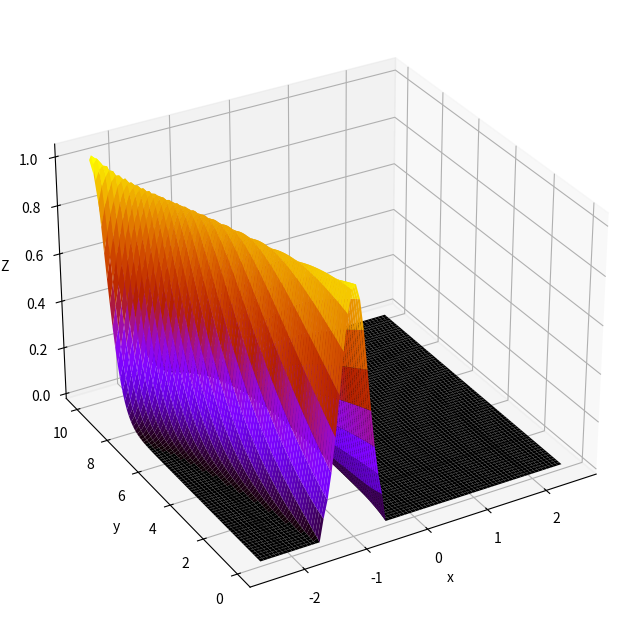

The script that saved this image:
# =================================================================
#
# AE2220-II: Computational Modelling 
# Code for work session 1 - Preparation
#
# =================================================================
# This code provides a base for computing the advection 
# equation for Z on a rectangular domain
#
# lines 24-31:   Input parameters 
# lines 87-107:  Implementation of finite-difference scheme.
#                This is based on an explicit space march in y.
#                ****** indicates where information is to be added.
# 
# =================================================================

import math
import numpy as np
import matplotlib.pyplot as plt
from mpl_toolkits.mplot3d import Axes3D

# =========================================================
# Input parameters
# =========================================================
nozc = -1  # Nozzle centre
nozw = 1.0  # Nozzle width
imax = 80  # Number of mesh points in x
nmax = 80  # Number of mesh points in y
k = 0.05  # Artificial dissipation parameter

maxl = 50  # maximum grid lines on plots
stride = 1  # Point skip rate for suface plot

# =========================================================
# Load the mesh coordinates
# =========================================================
x1 = -2.5  # Forward boundary position
x2 = 2.5  # Rear boundary position
y1 = 0.  # lower boundary position
y2 = 10.0 # Upper boundary position
dx = (x2 - x1) / (imax - 1)  # Mesh spacing in x
dy = (y2 - y1) / (nmax - 1)  # Mesh spacing in y
x = np.zeros((imax, nmax))  # Mesh x coordinates
y = np.zeros((imax, nmax))  # Mesh y coordinates

# Mesh coordinates
for n in range(0, nmax):
    x[:, n] = np.linspace(x1, x2, imax)

for i in range(0, imax):
    y[i, :] = np.linspace(y1, y2, nmax)

# =========================================================
# Load the flow velocities 
# =========================================================
u = np.zeros((imax, nmax));
v = np.zeros((imax, nmax));

for n in range(0, nmax):
    for i in range(0, imax):
        rx = x[i, n]
        ry = y[i, n] - 15
        r = math.sqrt(rx * rx + ry * ry)
        th = math.atan2(rx, ry)
        u[i, n] = 4 * math.sin(th) / r
        v[i, n] = 1.0 + 4 * math.cos(th) / r

# =========================================================
# Initialise the mass fraction distribution to zero
# then set the inflow condition for Z
# =========================================================
Z = np.zeros((imax, nmax))

xnozLeft = nozc - 0.5 * nozw
xnozRight = nozc + 0.5 * nozw
for i in range(0, imax):
    if (x[i, 0] > xnozLeft) & (x[i, 0] < xnozRight):
        delx = x[i, 0] - nozc
        Z[i, 0] = 1 * math.exp(-10 * delx * delx)

# =========================================================
# March explicitly in y, solving for 
# the local value of the mass fraction Z
# =========================================================

for n in range(0, nmax - 1):  # March upwards from y=0 to y=10

    # Update left boundary (node i = 0)  ******
    # Since u<0 on the left boundary a (first-order) numerical condition
    # should be implemented. Finish the line and uncomment it
    i = 0
    # Z[i, n+1] = Z[i, n] - u[i, n]*dy/(2*dx*v[i, n])*(-3*Z[i, n]+4*Z[i+1, n]-Z[i+2, n])
    Z[i, n + 1] = Z[i, n] - u[i,n]/v[i,n]*dy/dx*(Z[i+1,n]-Z[i,n])

    # Update interior (nodes i=1 to imax-2)
    # Here we use a second-order central approximation for du/dx
    # with artificial viscosity.
    for i in range(1, imax - 1):
        Z[i, n + 1] = Z[i, n] - (Z[i + 1, n] - Z[i - 1, n]) * dy * u[i, n] / (v[i, n] * 2. * dx) + \
                      k * (Z[i + 1, n] - 2 * Z[i, n] + Z[i - 1, n])

    # Update right boundary (node i = imax-1)  ******
    # Since u>0 on the right boundary a (first-order) numerical condition
    # should be implemented. Finish the line and uncomment it.
    i = imax-1
    # Z[i, n+1] = Z[i, n] + u[i, n]*dy/(2*dx*v[i, n])*(-3*Z[i, n]+4*Z[i-1, n]-Z[i-2, n])
    Z[i, n + 1] = Z[i, n] - u[i,n]/v[i,n]*dy/dx*(Z[i, n]-Z[i-1, n])


# =========================================================
#  Plot results
# =========================================================
fig = plt.figure(figsize=(8, 8))

ax1 = plt.subplot2grid((2, 2), (0, 0), colspan=3, rowspan=2, projection='3d')
ax1.set_xlabel('x')
ax1.set_ylabel('y')
ax1.set_zlabel('Z')
ax1.plot_surface(x, y, Z, shade=True, rstride=stride, cstride=stride,
                 cmap=plt.cm.gnuplot, linewidth=0, antialiased=True)

ax1.view_init(30, -120)
# plt.savefig('flame.png',dpi=250)
plt.show()

print('done')
